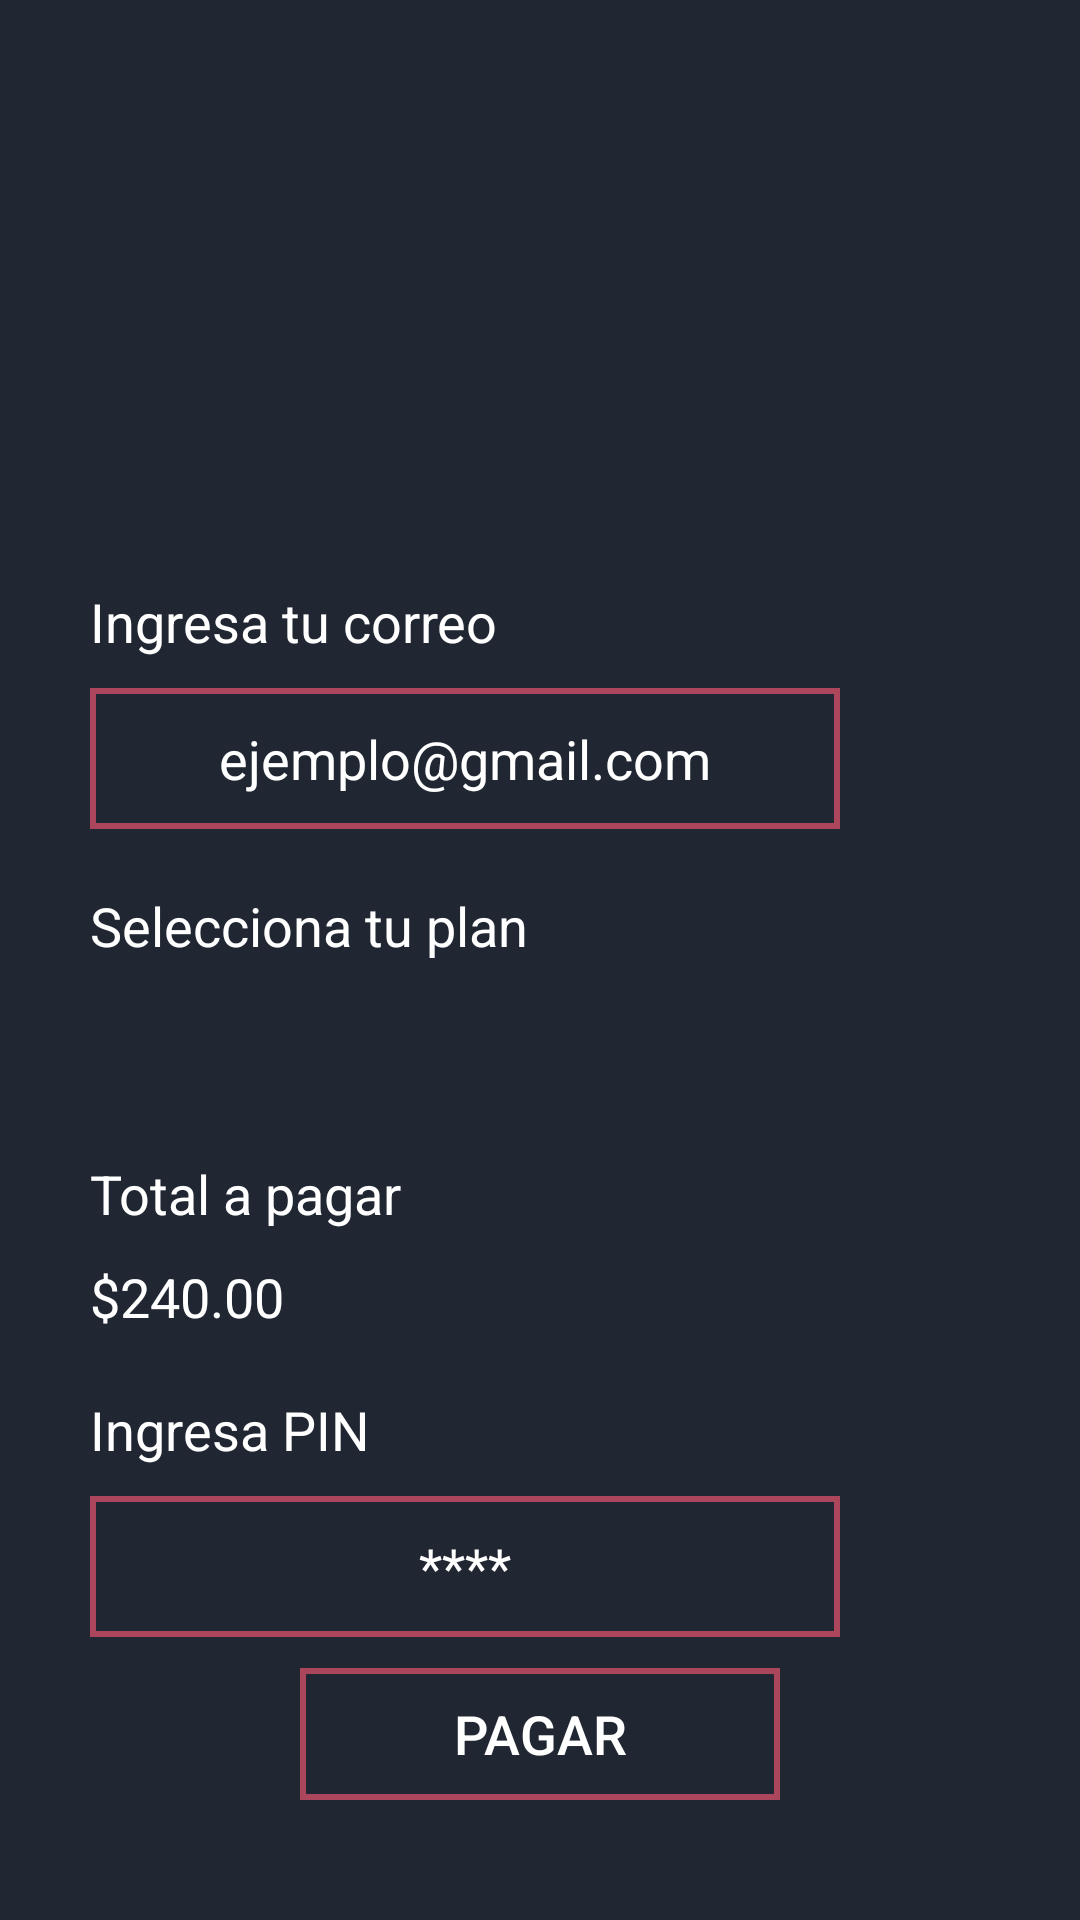

This screen was rendered from an Android layout file. Write that file and the resources it references.
<!-- AndroidManifest.xml: application theme AppTheme -->
<!-- res/layout/activity_pago__netflix.xml -->
<?xml version="1.0" encoding="utf-8"?>
<androidx.constraintlayout.widget.ConstraintLayout xmlns:android="http://schemas.android.com/apk/res/android"
    xmlns:app="http://schemas.android.com/apk/res-auto"
    xmlns:tools="http://schemas.android.com/tools"
    android:layout_width="match_parent"
    android:layout_height="match_parent"
    android:background="#202732"
    tools:context=".Pago_Netflix">

    <EditText
        android:id="@+id/editTextTextPersonName8"
        android:layout_width="250dp"
        android:layout_height="47dp"
        android:layout_marginStart="30dp"
        android:layout_marginTop="10dp"
        android:background="@drawable/style_input_text2"
        android:ems="10"
        android:hint="****"
        android:inputType="numberPassword"
        android:textAlignment="center"
        android:textColor="#FFFFFF"
        android:textColorHint="#FFFFFF"
        app:layout_constraintStart_toStartOf="parent"
        app:layout_constraintTop_toBottomOf="@+id/textView86" />

    <TextView
        android:id="@+id/textView86"
        android:layout_width="wrap_content"
        android:layout_height="wrap_content"
        android:layout_marginStart="30dp"
        android:layout_marginTop="20dp"
        android:text="Ingresa PIN"
        android:textColor="#FFFFFF"
        android:textSize="18sp"
        app:layout_constraintStart_toStartOf="parent"
        app:layout_constraintTop_toBottomOf="@+id/textView85" />

    <TextView
        android:id="@+id/textView85"
        android:layout_width="wrap_content"
        android:layout_height="wrap_content"
        android:layout_marginStart="30dp"
        android:layout_marginTop="10dp"
        android:text="$240.00"
        android:textColor="#FFFFFF"
        android:textSize="18sp"
        app:layout_constraintStart_toStartOf="parent"
        app:layout_constraintTop_toBottomOf="@+id/textView84" />

    <TextView
        android:id="@+id/textView83"
        android:layout_width="wrap_content"
        android:layout_height="wrap_content"
        android:layout_marginStart="30dp"
        android:layout_marginTop="20dp"
        android:text="Selecciona tu plan"
        android:textColor="#FFFFFF"
        android:textSize="18sp"
        app:layout_constraintStart_toStartOf="parent"
        app:layout_constraintTop_toBottomOf="@+id/editTextTextPersonName7" />

    <ImageView
        android:id="@+id/imageView3"
        android:layout_width="348dp"
        android:layout_height="171dp"
        app:layout_constraintEnd_toEndOf="parent"
        app:layout_constraintHorizontal_bias="0.492"
        app:layout_constraintStart_toStartOf="parent"
        app:layout_constraintTop_toTopOf="parent"
        app:srcCompat="@drawable/net" />

    <TextView
        android:id="@+id/textView82"
        android:layout_width="wrap_content"
        android:layout_height="wrap_content"
        android:layout_marginStart="30dp"
        android:layout_marginTop="24dp"
        android:text="Ingresa tu correo"
        android:textColor="#FFFFFF"
        android:textSize="18sp"
        app:layout_constraintStart_toStartOf="parent"
        app:layout_constraintTop_toBottomOf="@+id/imageView3" />

    <EditText
        android:id="@+id/editTextTextPersonName7"
        android:layout_width="250dp"
        android:layout_height="47dp"
        android:layout_marginStart="30dp"
        android:layout_marginTop="10dp"
        android:background="@drawable/style_input_text2"
        android:ems="10"
        android:hint="ejemplo@gmail.com"
        android:inputType="textPersonName"
        android:textAlignment="center"
        android:textColor="#FFFFFF"
        android:textColorHint="#FFFFFF"
        app:layout_constraintStart_toStartOf="parent"
        app:layout_constraintTop_toBottomOf="@+id/textView82" />

    <Button
        android:id="@+id/button9"
        android:layout_width="160dp"
        android:layout_height="44dp"
        android:layout_marginBottom="40dp"
        android:background="@drawable/style_input_text2"
        android:text="Pagar"
        android:textColor="#FFFFFF"
        android:textSize="18sp"
        app:layout_constraintBottom_toBottomOf="parent"
        app:layout_constraintEnd_toEndOf="parent"
        app:layout_constraintStart_toStartOf="parent" />

    <Spinner
        android:id="@+id/spinner_plan_netflix"
        android:layout_width="273dp"
        android:layout_height="35dp"
        android:layout_marginStart="30dp"
        android:layout_marginTop="10dp"
        android:background="@drawable/style_spinner"
        app:layout_constraintEnd_toEndOf="parent"
        app:layout_constraintHorizontal_bias="0.0"
        app:layout_constraintStart_toStartOf="parent"
        app:layout_constraintTop_toBottomOf="@+id/textView83" />

    <TextView
        android:id="@+id/textView84"
        android:layout_width="wrap_content"
        android:layout_height="wrap_content"
        android:layout_marginStart="30dp"
        android:layout_marginTop="20dp"
        android:text="Total a pagar"
        android:textColor="#FFFFFF"
        android:textSize="18sp"
        app:layout_constraintStart_toStartOf="parent"
        app:layout_constraintTop_toBottomOf="@+id/spinner_plan_netflix" />
</androidx.constraintlayout.widget.ConstraintLayout>
<!-- resources referenced by this layout -->
<resources>
  <!-- drawable style_input_text2 (drawable) -->
  <?xml version="1.0" encoding="utf-8"?>
  <shape xmlns:android="http://schemas.android.com/apk/res/android">
      <stroke
          android:width="2dp"
          android:color="#A6F85676"
          />
  </shape>
  <!-- drawable style_spinner (drawable) -->
  <?xml version="1.0" encoding="utf-8"?>
  <selector xmlns:android="http://schemas.android.com/apk/res/android">
      <item>
          <layer-list>
              <item>
                  <shape android:shape="rectangle">
                      <solid android:color="#A6F85676"/>
                      <corners android:radius="10dp"/>
                      <padding android:right="10dp"/>
                  </shape>
              </item>
              <item>
                  <bitmap android:gravity="center|end" android:src="@drawable/ic_spineer_down"/>
              </item>
          </layer-list>
      </item>
  </selector>
  <style name="AppTheme" parent="Theme.AppCompat.Light.NoActionBar">
          
          <item name="colorPrimary">#FF5722</item>
          <item name="colorPrimaryDark">#202732</item>
          <item name="colorAccent">#A6F85676</item>
      </style>
</resources>
